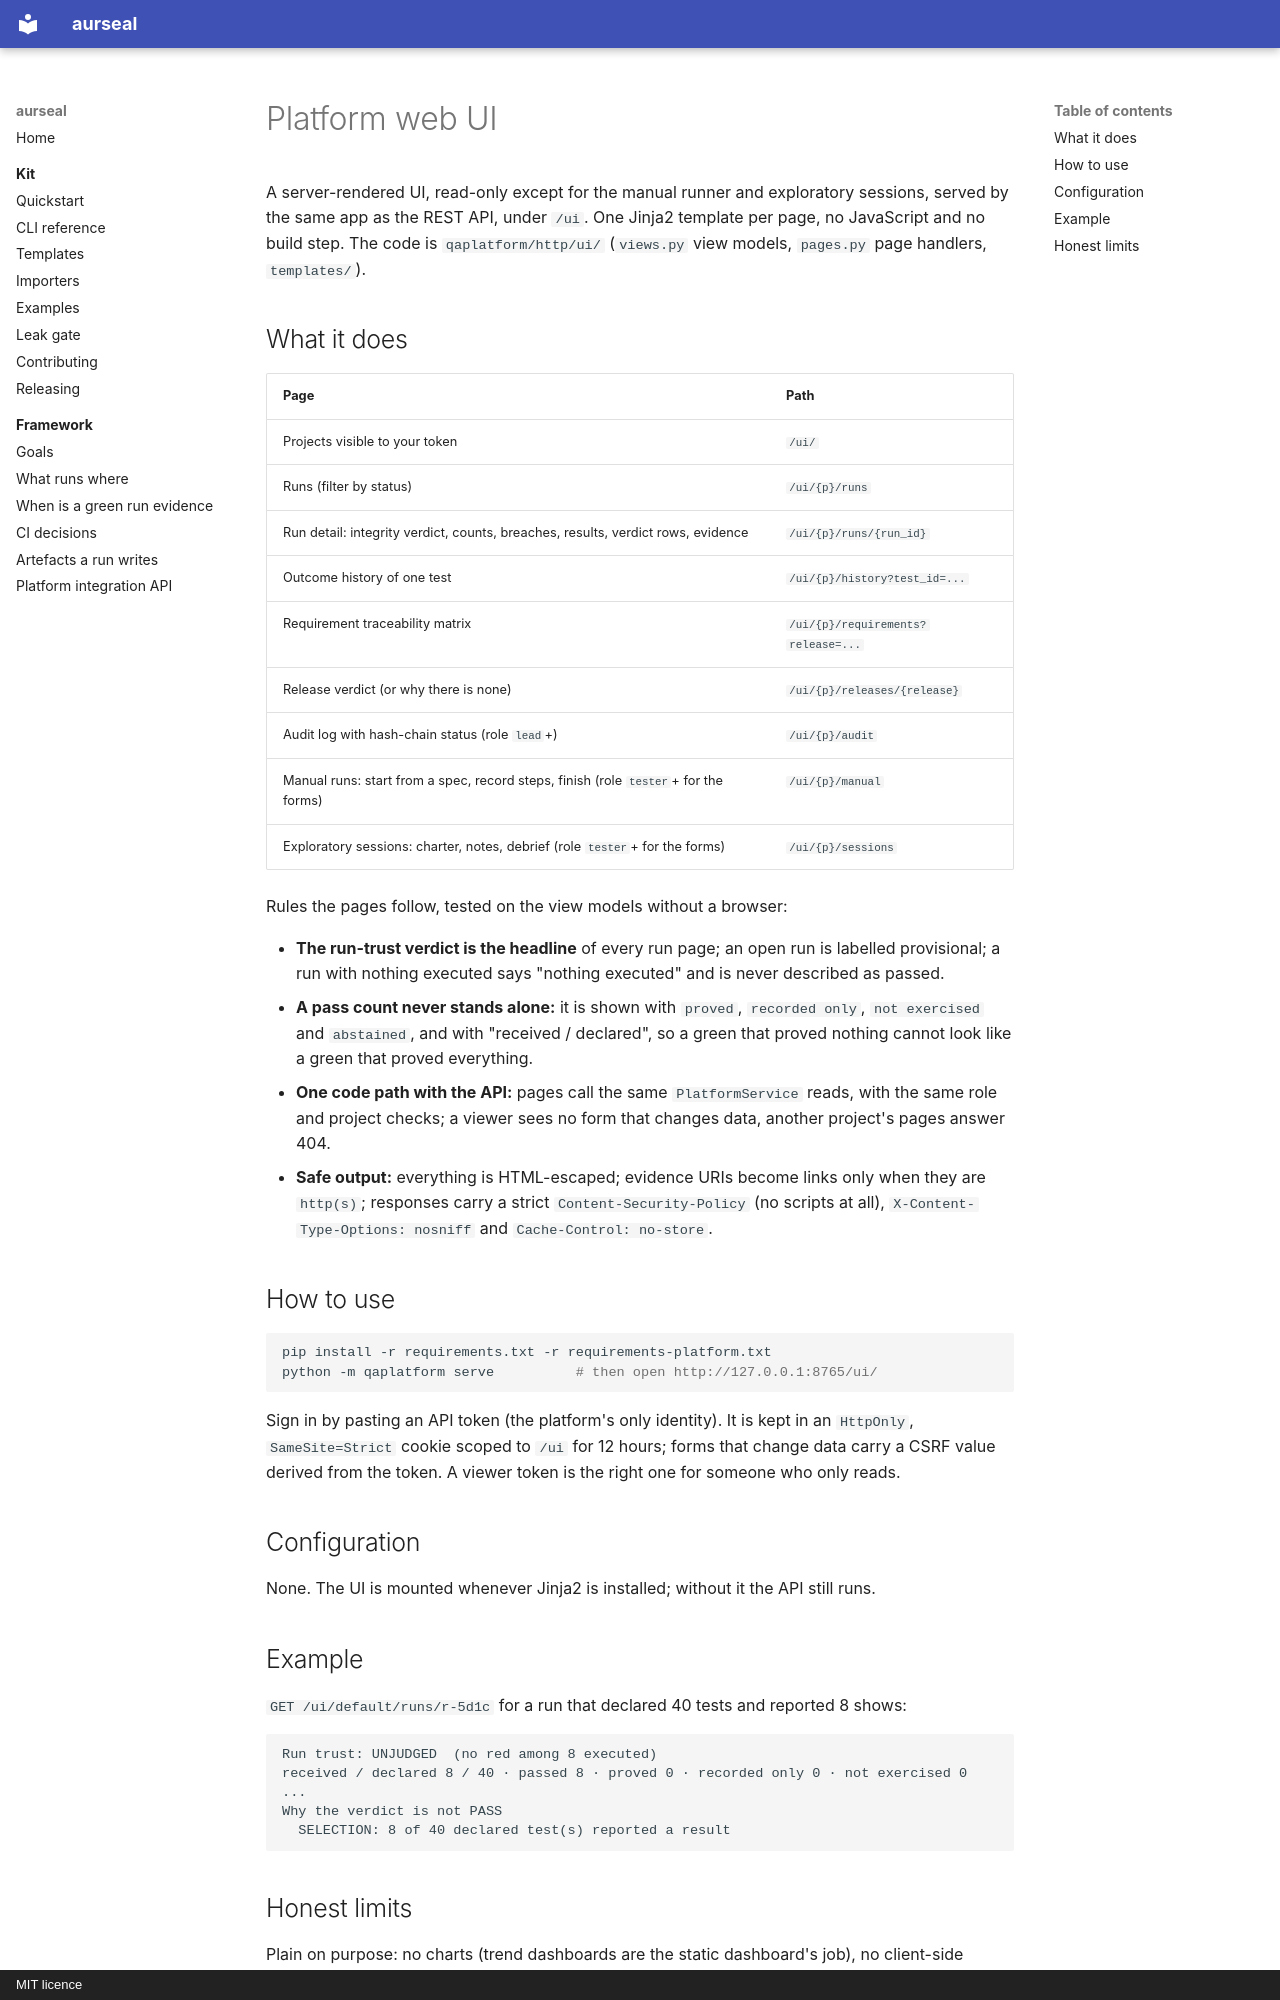

repository: RAJUSHANIGARAPU/aurseal · page: features/platform_ui/index.html · generator: mkdocs · copyright: MIT licence

# Platform web UI

A server-rendered UI, read-only except for the manual runner and exploratory sessions, served by the same app as the REST API, under `/ui`. One
Jinja2 template per page, no JavaScript and no build step. The code is
`qaplatform/http/ui/` (`views.py` view models, `pages.py` page handlers, `templates/`).

## What it does

| Page | Path |
|---|---|
| Projects visible to your token | `/ui/` |
| Runs (filter by status) | `/ui/{p}/runs` |
| Run detail: integrity verdict, counts, breaches, results, verdict rows, evidence | `/ui/{p}/runs/{run_id}` |
| Outcome history of one test | `/ui/{p}/history?test_id=...` |
| Requirement traceability matrix | `/ui/{p}/requirements?release=...` |
| Release verdict (or why there is none) | `/ui/{p}/releases/{release}` |
| Audit log with hash-chain status (role `lead`+) | `/ui/{p}/audit` |
| Manual runs: start from a spec, record steps, finish (role `tester`+ for the forms) | `/ui/{p}/manual` |
| Exploratory sessions: charter, notes, debrief (role `tester`+ for the forms) | `/ui/{p}/sessions` |

Rules the pages follow, tested on the view models without a browser:

- **The run-trust verdict is the headline** of every run page; an open run is labelled
  provisional; a run with nothing executed says "nothing executed" and is never described
  as passed.
- **A pass count never stands alone:** it is shown with `proved`, `recorded only`,
  `not exercised` and `abstained`, and with "received / declared", so a green that proved
  nothing cannot look like a green that proved everything.
- **One code path with the API:** pages call the same `PlatformService` reads, with the same
  role and project checks; a viewer sees no form that changes data, another project's
  pages answer 404.
- **Safe output:** everything is HTML-escaped; evidence URIs become links only when they are
  `http(s)`; responses carry a strict `Content-Security-Policy` (no scripts at all),
  `X-Content-Type-Options: nosniff` and `Cache-Control: no-store`.

## How to use

```bash
pip install -r requirements.txt -r requirements-platform.txt
python -m qaplatform serve          # then open http://127.0.0.1:8765/ui/
```

Sign in by pasting an API token (the platform's only identity). It is kept in an
`HttpOnly`, `SameSite=Strict` cookie scoped to `/ui` for 12 hours; forms that change data
carry a CSRF value derived from the token. A viewer token is the right one for someone who
only reads.

## Configuration

None. The UI is mounted whenever Jinja2 is installed; without it the API still runs.

## Example

`GET /ui/default/runs/r-5d1c` for a run that declared 40 tests and reported 8 shows:

```
Run trust: UNJUDGED  (no red among 8 executed)
received / declared 8 / 40 · passed 8 · proved 0 · recorded only 0 · not exercised 0 ...
Why the verdict is not PASS
  SELECTION: 8 of 40 declared test(s) reported a result
```
